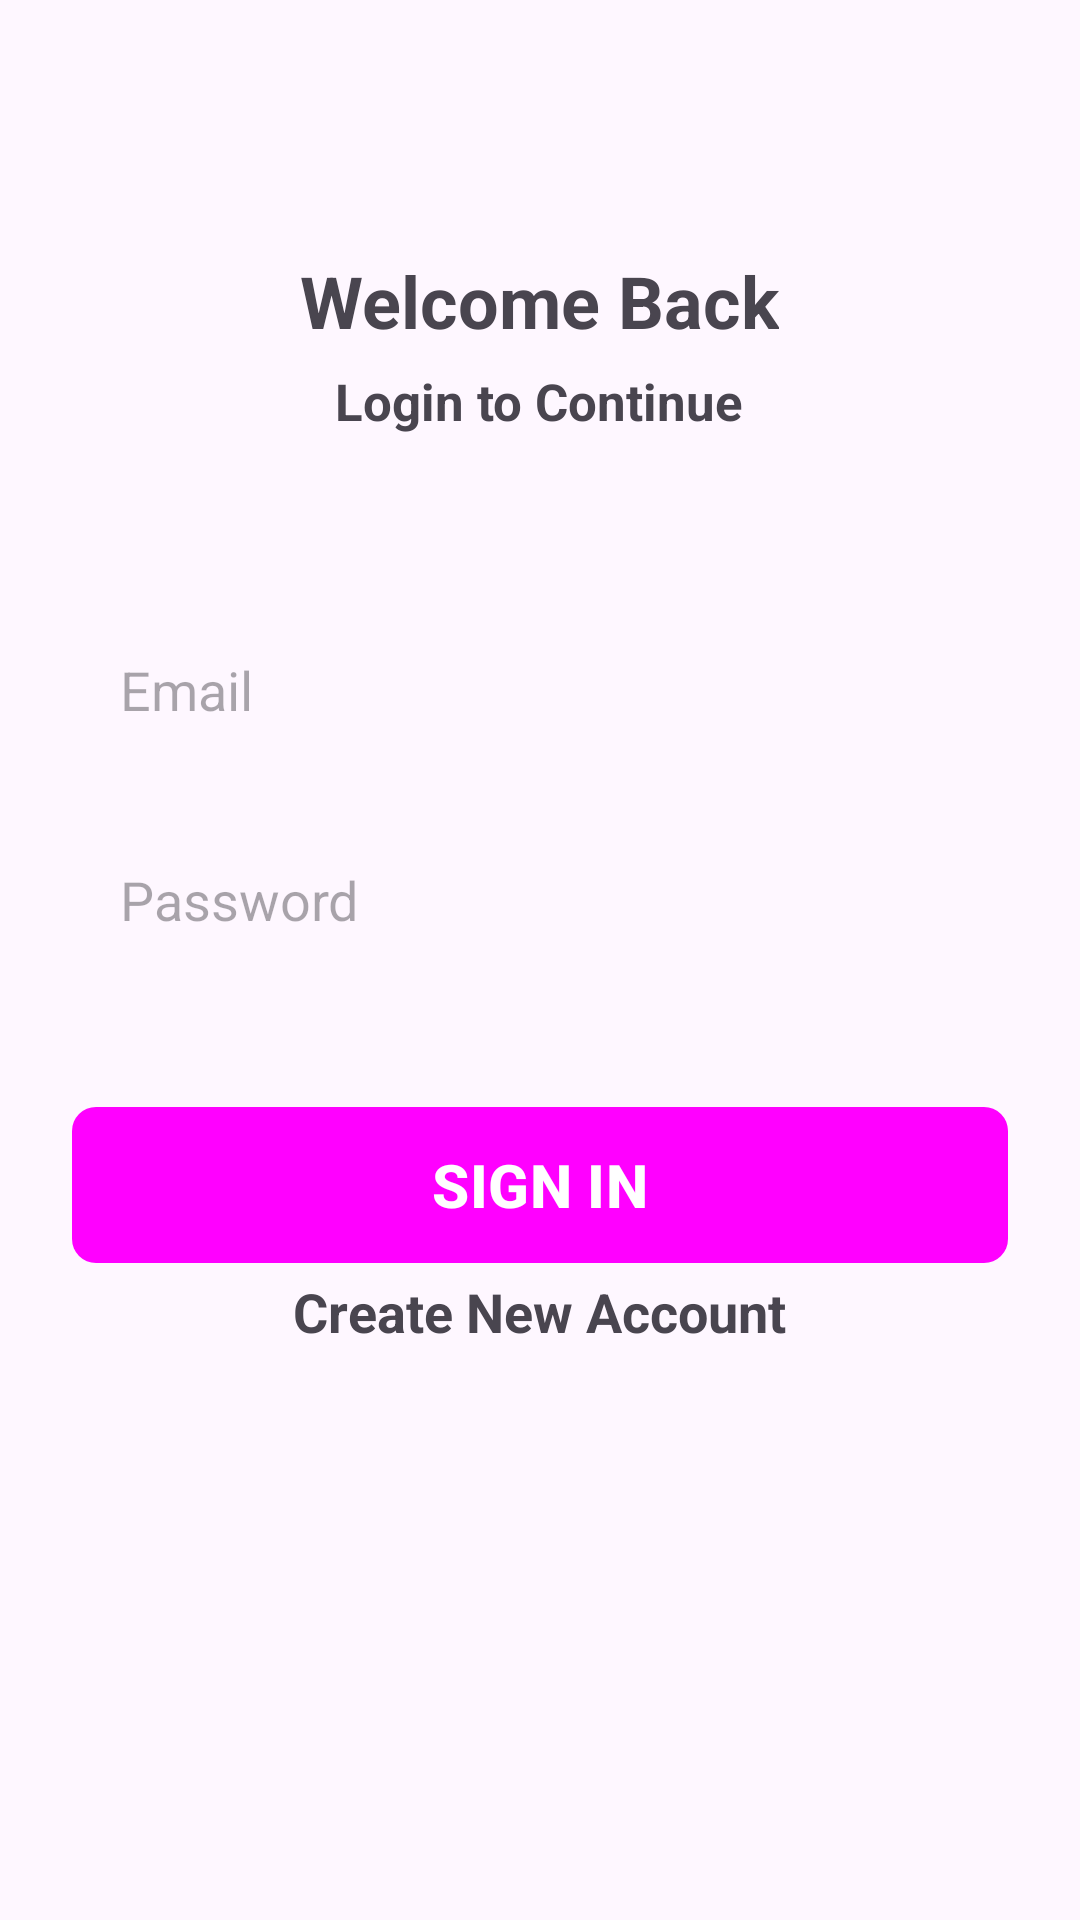

Android layout source for this screen:
<!-- AndroidManifest.xml: application theme Theme.Lab4 -->
<!-- res/layout/activity_sign_in.xml -->
<?xml version="1.0" encoding="utf-8"?>
<ScrollView xmlns:android="http://schemas.android.com/apk/res/android"
    xmlns:app="http://schemas.android.com/apk/res-auto"
    xmlns:tools="http://schemas.android.com/tools"
    android:id="@+id/main"
    android:layout_width="match_parent"
    android:layout_height="match_parent"
    android:clipToPadding="false"
    android:overScrollMode="never"
    android:padding="24dp"
    android:scrollbars="none"
    tools:context=".activities.SignInActivity">

    <LinearLayout
        android:layout_width="match_parent"
        android:layout_height="wrap_content"
        android:gravity="center_horizontal"
        android:orientation="vertical">

        <TextView
            android:layout_width="wrap_content"
            android:layout_height="wrap_content"
            android:layout_marginTop="60dp"
            android:text="@string/welcome_back"
            android:textColor="@color/primary"
            android:textSize="24sp"
            android:textStyle="bold"/>

        <TextView
            android:layout_width="wrap_content"
            android:layout_height="wrap_content"
            android:layout_marginTop="6dp"
            android:text="@string/login_to_continue"
            android:textColor="@color/primary"
            android:textSize="17sp"
            android:textStyle="bold"/>
        <EditText
            android:id="@+id/inputEmail"
            android:layout_width="match_parent"
            android:layout_height="50dp"
            android:layout_marginTop="60dp"
            android:hint="Email"
            android:imeOptions="actionNext"
            android:importantForAutofill="no"
            android:inputType="textEmailAddress"
            android:paddingStart="16dp"
            android:paddingEnd="16dp"
            android:textColor="@color/primary_text"
            android:textSize="18sp"
            android:background="@drawable/background_input"/>

        <EditText
            android:id="@+id/inputPassword"
            android:layout_width="match_parent"
            android:layout_height="50dp"
            android:layout_marginTop="20dp"
            android:hint="Password"
            android:imeOptions="actionNext"
            android:importantForAutofill="no"
            android:inputType="textPassword"
            android:paddingStart="16dp"
            android:paddingEnd="16dp"
            android:textAlignment="gravity"
            android:textColor="@color/primary_text"
            android:textSize="18sp"
            android:background="@drawable/background_input"/>

        <FrameLayout
            android:layout_width="match_parent"
            android:layout_height="wrap_content"
            android:layout_marginTop="20dp"
            android:animateLayoutChanges="true">

            <com.google.android.material.button.MaterialButton
                android:id="@+id/buttonSignIn"
                android:layout_width="match_parent"
                android:layout_height="60dp"
                android:text="SIGN IN"
                android:layout_marginTop="20dp"
                android:textColor="@color/white"
                android:textSize="20sp"
                android:textStyle="bold"
                app:cornerRadius="8sp"/>
        
            <ProgressBar
                android:id="@+id/progressBar"
                android:layout_width="25dp"
                android:layout_height="25dp"
                android:layout_gravity="center"
                android:visibility="invisible"/>
        </FrameLayout>

        <TextView
            android:id="@+id/textCreateNewAccount"
            android:layout_width="wrap_content"
            android:layout_height="wrap_content"
            android:text="@string/create_new_account"
            android:textColor="@color/primary_text"
            android:textSize="18sp"
            android:textStyle="bold"/>




    </LinearLayout>


</ScrollView>
<!-- resources referenced by this layout -->
<resources>
  <string name="create_new_account">Create New Account</string>
  <string name="login_to_continue">Login to Continue</string>
  <string name="welcome_back">Welcome Back</string>
  <style name="Theme.Lab4" parent="Base.Theme.Lab4" />
  <style name="Base.Theme.Lab4" parent="Theme.Material3.DayNight.NoActionBar">
          
          <item name="colorPrimary">@color/primary</item>
          <item name="android:statusBarColor">@color/primary</item>
  
          
      </style>
  <!-- not gathered from this repository: default colours our renderer supplied (Android Studio template values) -->
  <color name="white">#FFFFFFFF</color>
</resources>
